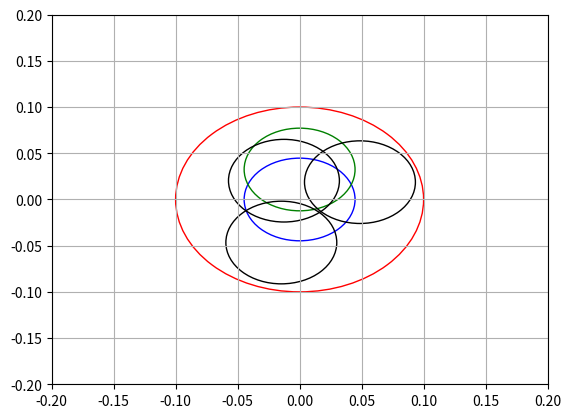

The matplotlib source for this figure:
import numpy as np 
import matplotlib.pyplot as plt 
import random

r =  0.1
n = 5
p = np.pi*r**2
rn = [] 
pn = [p/n for x in range(n)]
x  = 0
y = 0
rn=[np.sqrt(pi/np.pi) for pi in pn] 

def plot():
    fig, axs = plt.subplots()
    x = np.zeros(n)
    y = np.zeros(n)
    xn = np.linspace(0,r,300)
    yn = np.linspace(0,r,300)
    y[0] = r+rn[0]  

    for i in range(2,n):
        
        x[1] = 0
        y[1] = random.uniform(rn[0],r-2*rn[1])
        x[0] = 0
        y[0] = 0
        
        a = True 
        while a:
            xt = random.uniform(-r,r)
            yt = random.uniform(-r,r)
            if np.sqrt(xt**2 + yt**2) < r-rn[0] and np.sqrt(xt**2 + yt**2) >= rn[1] and np.sqrt(xt**2 + yt**2) >=rn[0] and xt != x[1] and xt != x[0] and yt != y[1] and yt != [0]:
                x[i] = xt
                y[i] = yt
                a = False
                print(x,y)
            else:
                xt = random.uniform(-r,r)
                yt = random.uniform(-r,r)
    
    for i in range(2,len(x)):
        for j in range(2, len(y)):
            udaljenost = np.sqrt((x[i]-x[j])**2 + (y[i]-y[j])**2)
            if udaljenost < rn[i]:
                ax = x[i] + rn[i]/2
                ay = y[i] - rn[i]/2
                if np.sqrt(ax**2 + ay**2) < r-rn[0]:
                    x[i] = ax
                    y[i] = ay  

    
    
    x[0] = 0
    y[0] = 0
    print(x,y)
    plt.grid()
    circle=plt.Circle((0,0), radius=r, fill=False, color='red')
    axs.add_patch(circle)
    circle=plt.Circle((x[0],y[0]), radius=rn[0], fill=False, color='blue')
    axs.add_patch(circle)
    circle=plt.Circle((x[1],y[1]), radius=rn[0], fill=False, color='green')
    axs.add_patch(circle)
    for i in range(2,len(x)):
        plt.xlim(-r*2,r*2)
        plt.ylim(-r*2,r*2)
        circle = plt.Circle((x[i], y[i]), radius=rn[i], fill=False) #color=boje[i]
        axs.add_patch(circle)
    plt.show() 

plot()